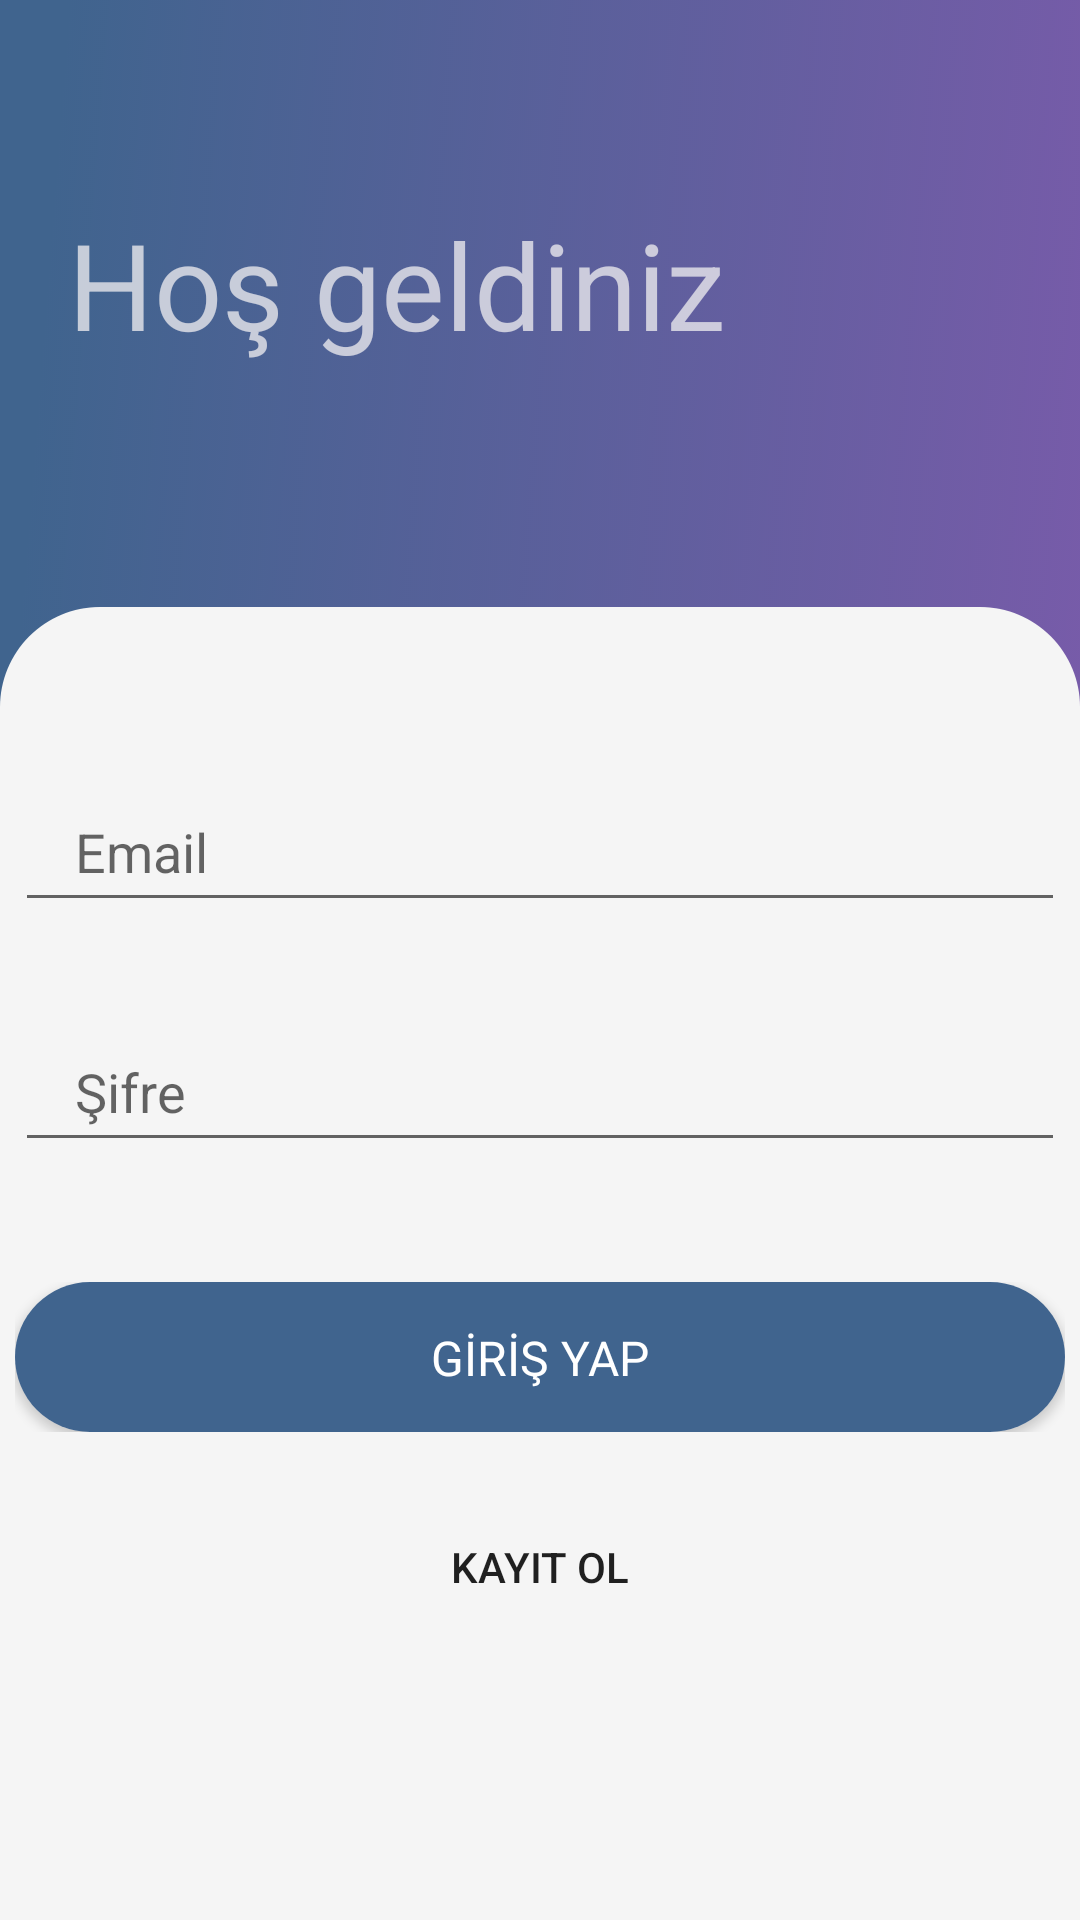

Here is an Android app screen rendered from its layout file. Give the layout XML and the strings, colors and styles it references.
<!-- AndroidManifest.xml: application theme Theme.Gym_v2 -->
<!-- res/layout/fragment_login.xml -->
<?xml version="1.0" encoding="utf-8"?>
<androidx.constraintlayout.widget.ConstraintLayout xmlns:android="http://schemas.android.com/apk/res/android"
    xmlns:app="http://schemas.android.com/apk/res-auto"
    xmlns:tools="http://schemas.android.com/tools"
    android:layout_width="match_parent"
    android:layout_height="match_parent"
    tools:context=".UserFragments.LoginFragment"
    android:background="@drawable/login_background">

    <Button
        android:id="@+id/signUpButton"
        android:layout_width="350dp"
        android:layout_height="50dp"
        android:layout_marginTop="20dp"
        android:background="@drawable/custom_button"
        android:text="@string/loginRegister"
        app:layout_constraintEnd_toEndOf="parent"
        app:layout_constraintHorizontal_bias="0.508"
        app:layout_constraintStart_toStartOf="parent"
        app:layout_constraintTop_toBottomOf="@+id/progressLoginButton" />

    <EditText
        android:id="@+id/loginEmail"
        android:layout_width="350dp"
        android:layout_height="50dp"
        android:layout_marginTop="136dp"
        android:autofillHints="@string/loginEmail"
        android:ems="10"
        android:hint="@string/loginEmail"
        android:inputType="textEmailAddress"
        android:paddingStart="20dp"
        app:layout_constraintEnd_toEndOf="parent"
        app:layout_constraintHorizontal_bias="0.508"
        app:layout_constraintStart_toStartOf="parent"
        app:layout_constraintTop_toBottomOf="@+id/textView2"
        tools:ignore="RtlSymmetry" />

    <EditText
        android:id="@+id/loginPassword"
        android:layout_width="350sp"
        android:layout_height="50dp"
        android:layout_marginTop="30dp"
        android:autofillHints="@string/loginPassword"
        android:ems="10"
        android:hint="@string/loginPassword"
        android:inputType="textPassword"
        android:paddingStart="20dp"
        app:layout_constraintEnd_toEndOf="parent"
        app:layout_constraintStart_toStartOf="parent"
        app:layout_constraintTop_toBottomOf="@+id/loginEmail"
        tools:ignore="RtlSymmetry" />

    <TextView
        android:id="@+id/textView2"
        android:layout_width="wrap_content"
        android:layout_height="wrap_content"
        android:layout_marginTop="68dp"
        android:text="@string/welcome"
        android:textColor="#C9EBEAED"
        android:textSize="40sp"
        app:layout_constraintEnd_toEndOf="parent"
        app:layout_constraintHorizontal_bias="0.162"
        app:layout_constraintStart_toStartOf="parent"
        app:layout_constraintTop_toTopOf="parent" />

    <include
        android:id="@+id/progressLoginButton"
        layout="@layout/progress_button_login"
        android:layout_width="350dp"
        android:layout_height="50dp"
        android:layout_marginTop="40dp"
        app:layout_constraintEnd_toEndOf="parent"
        app:layout_constraintHorizontal_bias="0.508"
        app:layout_constraintStart_toStartOf="parent"
        app:layout_constraintTop_toBottomOf="@+id/loginPassword" />

</androidx.constraintlayout.widget.ConstraintLayout>
<!-- res/layout/progress_button_login.xml (included above) -->
<?xml version="1.0" encoding="utf-8"?>
<androidx.constraintlayout.widget.ConstraintLayout xmlns:android="http://schemas.android.com/apk/res/android"
    xmlns:app="http://schemas.android.com/apk/res-auto"
    xmlns:tools="http://schemas.android.com/tools"
    android:orientation="vertical"
    android:layout_width="match_parent"
    android:layout_height="match_parent">

    <androidx.cardview.widget.CardView
        android:id="@+id/loginCardView"
        android:layout_width="match_parent"
        android:layout_height="50dp"
        app:cardCornerRadius="50dp"
        app:layout_constraintBottom_toBottomOf="parent"
        app:layout_constraintEnd_toEndOf="parent"
        app:layout_constraintStart_toStartOf="parent"
        app:layout_editor_absoluteX="1dp"
        app:layout_editor_absoluteY="515dp" >

        <androidx.constraintlayout.widget.ConstraintLayout
            android:id="@+id/login_constraint_layout"
            android:layout_width="match_parent"
            android:layout_height="match_parent"
            android:background="#40648E">

            <ProgressBar
                android:id="@+id/loginProgressBar"
                style="?android:attr/progressBarStyle"
                android:layout_width="30dp"
                android:layout_height="30dp"
                android:indeterminate="true"
                android:indeterminateTint="@color/white"
                android:indeterminateTintMode="src_atop"
                android:visibility="gone"
                app:layout_constraintBottom_toBottomOf="parent"
                app:layout_constraintEnd_toStartOf="@+id/progressLogin"
                app:layout_constraintHorizontal_bias="0.942"
                app:layout_constraintStart_toStartOf="parent"
                app:layout_constraintTop_toTopOf="parent" />

            <TextView
                android:id="@+id/progressLogin"
                android:layout_width="wrap_content"
                android:layout_height="wrap_content"
                android:text="GİRİŞ YAP"
                android:textColor="@color/white"
                android:textSize="16sp"
                app:layout_constraintBottom_toBottomOf="parent"
                app:layout_constraintEnd_toEndOf="parent"
                app:layout_constraintStart_toStartOf="parent"
                app:layout_constraintTop_toTopOf="parent" />
        </androidx.constraintlayout.widget.ConstraintLayout>
    </androidx.cardview.widget.CardView>
</androidx.constraintlayout.widget.ConstraintLayout>
<!-- resources referenced by this layout -->
<resources>
  <color name="white">#FFFFFFFF</color>
  <!-- drawable login_background: png bitmap (drawable-hdpi, 583706 bytes) -->
  <string name="loginEmail">Email</string>
  <string name="loginPassword">Şifre</string>
  <string name="loginRegister">KAYIT OL</string>
  <string name="welcome">Hoş geldiniz</string>
  <style name="Theme.Gym_v2" parent="Theme.MaterialComponents.DayNight.DarkActionBar">
          
          <item name="colorPrimary">@color/purple_500</item>
          <item name="colorPrimaryVariant">@color/purple_700</item>
          <item name="colorOnPrimary">@color/white</item>
          
          <item name="colorSecondary">@color/teal_200</item>
          <item name="colorSecondaryVariant">@color/teal_700</item>
          <item name="colorOnSecondary">@color/black</item>
          
          <item name="android:statusBarColor" tools:targetApi="l">?attr/colorPrimaryVariant</item>
          
      </style>
  <color name="purple_500">#40648E</color>
  <color name="purple_700">#40648E</color> //#8666BF
  <color name="teal_200">#FF03DAC5</color>
  <color name="teal_700">#FF018786</color>
  <color name="black">#FF000000</color>
</resources>
